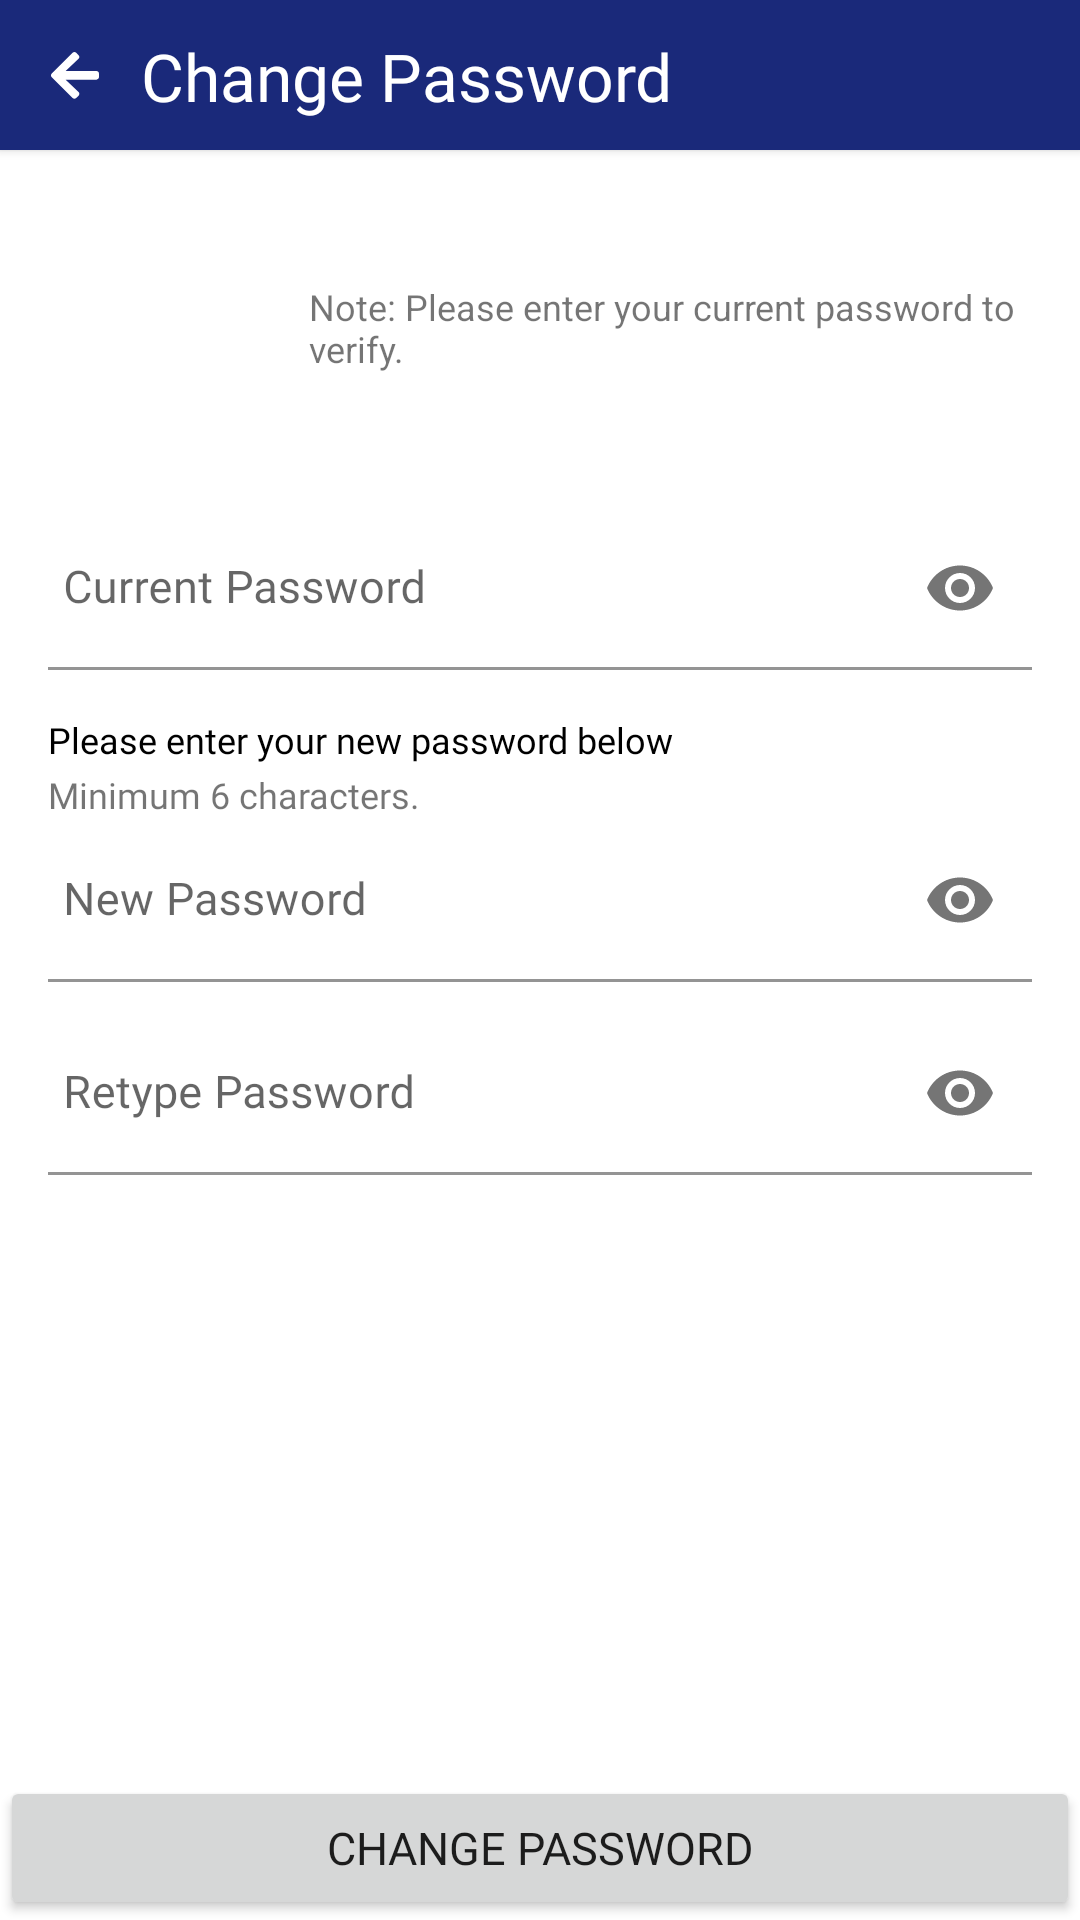

Produce the Android XML layout that renders to this screen, including the resource entries it uses.
<!-- AndroidManifest.xml: application theme Theme.SupplyManagementApp -->
<!-- res/layout/fragment_change_password.xml -->
<?xml version="1.0" encoding="utf-8"?>
<androidx.constraintlayout.widget.ConstraintLayout xmlns:android="http://schemas.android.com/apk/res/android"
    xmlns:app="http://schemas.android.com/apk/res-auto"
    xmlns:tools="http://schemas.android.com/tools"
    android:layout_width="match_parent"
    android:layout_height="match_parent"
    tools:context=".Views.SettingsFragment.AccountSettingsFragment.ChangePassword.ChangePasswordFragment">

    <androidx.cardview.widget.CardView
        android:id="@+id/cardView4"
        android:layout_width="match_parent"
        android:layout_height="50dp"
        android:backgroundTint="@color/primary"
        app:cardCornerRadius="0dp"
        app:layout_constraintEnd_toEndOf="parent"
        app:layout_constraintStart_toStartOf="parent"
        app:layout_constraintTop_toTopOf="parent">

        <androidx.constraintlayout.widget.ConstraintLayout
            android:layout_width="match_parent"
            android:layout_height="match_parent">


            <ImageView
                android:id="@+id/btnBack"
                android:layout_width="wrap_content"
                android:layout_height="wrap_content"
                android:layout_marginStart="7dp"
                android:padding="10dp"
                android:src="@drawable/icon_arrow_left_white"
                app:layout_constraintBottom_toBottomOf="parent"
                app:layout_constraintStart_toStartOf="parent"
                app:layout_constraintTop_toTopOf="parent" />

            <TextView
                android:id="@+id/textView20"
                android:layout_width="wrap_content"
                android:layout_height="wrap_content"
                android:layout_marginStart="4dp"
                android:fontFamily="@font/intermedium"
                android:text="Change Password"
                android:textColor="@color/secondary"
                android:textSize="22dp"
                app:layout_constraintBottom_toBottomOf="@+id/btnBack"
                app:layout_constraintStart_toEndOf="@+id/btnBack"
                app:layout_constraintTop_toTopOf="@+id/btnBack" />
        </androidx.constraintlayout.widget.ConstraintLayout>
    </androidx.cardview.widget.CardView>

    <ImageView
        android:id="@+id/imageView2"
        android:layout_width="80dp"
        android:layout_height="80dp"
        android:layout_marginStart="3dp"
        android:layout_marginTop="19dp"
        android:padding="0dp"
        android:src="@drawable/ic_lock"
        app:layout_constraintStart_toStartOf="parent"
        app:layout_constraintTop_toBottomOf="@+id/cardView4" />

    <TextView
        android:id="@+id/textView21"
        android:layout_width="0dp"
        android:layout_height="wrap_content"
        android:layout_marginStart="20dp"
        android:layout_marginEnd="16dp"
        android:text="Note: Please enter your current password to verify."
        android:textSize="12dp"
        app:layout_constraintBottom_toBottomOf="@+id/imageView2"
        app:layout_constraintEnd_toEndOf="parent"
        app:layout_constraintStart_toEndOf="@+id/imageView2"
        app:layout_constraintTop_toTopOf="@+id/imageView2" />

    <com.google.android.material.textfield.TextInputLayout
        android:id="@+id/textInputLayout4"
        android:layout_width="match_parent"
        android:layout_height="wrap_content"
        android:layout_marginHorizontal="16dp"
        android:layout_marginTop="20dp"
        android:background="@color/transparent"
        android:padding="0dp"
        app:endIconMode="password_toggle"
        app:layout_constraintEnd_toEndOf="parent"
        app:layout_constraintStart_toStartOf="parent"
        app:layout_constraintTop_toBottomOf="@+id/imageView2">

        <com.google.android.material.textfield.TextInputEditText
            android:id="@+id/etCurrentPassword"
            android:layout_width="match_parent"
            android:layout_height="wrap_content"
            android:background="@color/transparent"
            android:fontFamily="@font/interregular"
            android:hint="Current Password"
            android:imeOptions="actionDone"
            android:inputType="textPassword"
            android:paddingStart="5dp"
            android:textColor="@color/black"
            android:textSize="15dp" />
    </com.google.android.material.textfield.TextInputLayout>

    <TextView
        android:id="@+id/textView12"
        android:layout_width="wrap_content"
        android:layout_height="wrap_content"
        android:layout_marginTop="15dp"
        android:fontFamily="@font/intermedium"
        android:text="Please enter your new password below"
        android:textColor="@color/black"
        android:textSize="12dp"
        app:layout_constraintStart_toStartOf="@+id/textInputLayout4"
        app:layout_constraintTop_toBottomOf="@+id/textInputLayout4" />

    <TextView
        android:id="@+id/textView22"
        android:layout_width="wrap_content"
        android:layout_height="wrap_content"
        android:layout_marginTop="2dp"
        android:fontFamily="@font/interregular"
        android:text="Minimum 6 characters."
        android:textSize="12dp"
        app:layout_constraintStart_toStartOf="@+id/textView12"
        app:layout_constraintTop_toBottomOf="@+id/textInputLayout5" />

    <com.google.android.material.textfield.TextInputLayout
        android:id="@+id/textInputLayout5"
        android:layout_width="match_parent"
        android:layout_height="wrap_content"
        android:layout_marginHorizontal="16dp"
        android:background="@color/transparent"
        android:padding="0dp"
        app:layout_constraintEnd_toEndOf="@+id/textView12"
        app:layout_constraintStart_toStartOf="@+id/textView12"
        app:layout_constraintTop_toBottomOf="@+id/textView12" />

    <com.google.android.material.textfield.TextInputLayout
        android:id="@+id/textInputLayout6"
        android:layout_width="match_parent"
        android:layout_height="wrap_content"
        android:layout_marginHorizontal="16dp"
        android:background="@color/transparent"
        android:padding="0dp"
        app:endIconMode="password_toggle"
        app:layout_constraintEnd_toEndOf="@+id/textView22"
        app:layout_constraintStart_toStartOf="@+id/textView22"
        app:layout_constraintTop_toBottomOf="@+id/textView22">

        <com.google.android.material.textfield.TextInputEditText
            android:id="@+id/etNewPassword"
            android:layout_width="match_parent"
            android:layout_height="wrap_content"
            android:background="@color/transparent"
            android:fontFamily="@font/interregular"
            android:hint="New Password"
            android:imeOptions="actionDone"
            android:inputType="textPassword"
            android:paddingStart="5dp"
            android:textColor="@color/black"
            android:textSize="15dp" />
    </com.google.android.material.textfield.TextInputLayout>

    <com.google.android.material.textfield.TextInputLayout
        android:id="@+id/textInputLayout7"
        android:layout_width="match_parent"
        android:layout_height="wrap_content"
        android:layout_marginHorizontal="16dp"
        android:layout_marginTop="10dp"
        android:background="@color/transparent"
        android:padding="0dp"
        app:endIconMode="password_toggle"
        app:layout_constraintEnd_toEndOf="@+id/textView22"
        app:layout_constraintStart_toStartOf="@+id/textView22"
        app:layout_constraintTop_toBottomOf="@+id/textInputLayout6">

        <com.google.android.material.textfield.TextInputEditText
            android:id="@+id/etRetypePassword"
            android:layout_width="match_parent"
            android:layout_height="wrap_content"
            android:background="@color/transparent"
            android:fontFamily="@font/interregular"
            android:hint="Retype Password"
            android:imeOptions="actionDone"
            android:inputType="textPassword"
            android:paddingStart="5dp"
            android:textColor="@color/black"
            android:textSize="15dp" />
    </com.google.android.material.textfield.TextInputLayout>

    <Button
        android:id="@+id/btnChangePassword"
        android:layout_width="match_parent"
        android:layout_height="wrap_content"
        android:fontFamily="@font/intermedium"
        android:insetTop="0dp"
        android:insetBottom="0dp"
        android:letterSpacing="0"
        android:padding="12dp"
        android:text="CHANGE PASSWORD"
        android:textSize="15dp"
        app:cornerRadius="0dp"
        app:layout_constraintBottom_toBottomOf="parent"
        app:layout_constraintEnd_toEndOf="parent"
        app:layout_constraintStart_toStartOf="parent" />

</androidx.constraintlayout.widget.ConstraintLayout>
<!-- resources referenced by this layout -->
<resources>
  <color name="black">#FF000000</color>
  <color name="primary">#1A297A</color>
  <color name="secondary">#FFFFFFFF</color>
  <color name="transparent">#00FFFFFF</color>
  <!-- drawable icon_arrow_left_white: png bitmap (drawable-hdpi, 323 bytes) -->
  <style name="Theme.SupplyManagementApp" parent="Theme.MaterialComponents.DayNight.NoActionBar">
          
          <item name="colorPrimary">@color/primary</item>
          <item name="colorPrimaryVariant">@color/purple_700</item>
          <item name="colorOnPrimary">@color/white</item>
          
          <item name="colorSecondary">@color/teal_200</item>
          <item name="colorSecondaryVariant">@color/teal_700</item>
          <item name="colorOnSecondary">@color/black</item>
          
          <item name="android:statusBarColor">@color/transparent</item>
          
  
      </style>
  <color name="purple_700">#FF3700B3</color>
  <color name="white">#FFFFFFFF</color>
  <color name="teal_200">#FF03DAC5</color>
  <color name="teal_700">#FF018786</color>
</resources>
